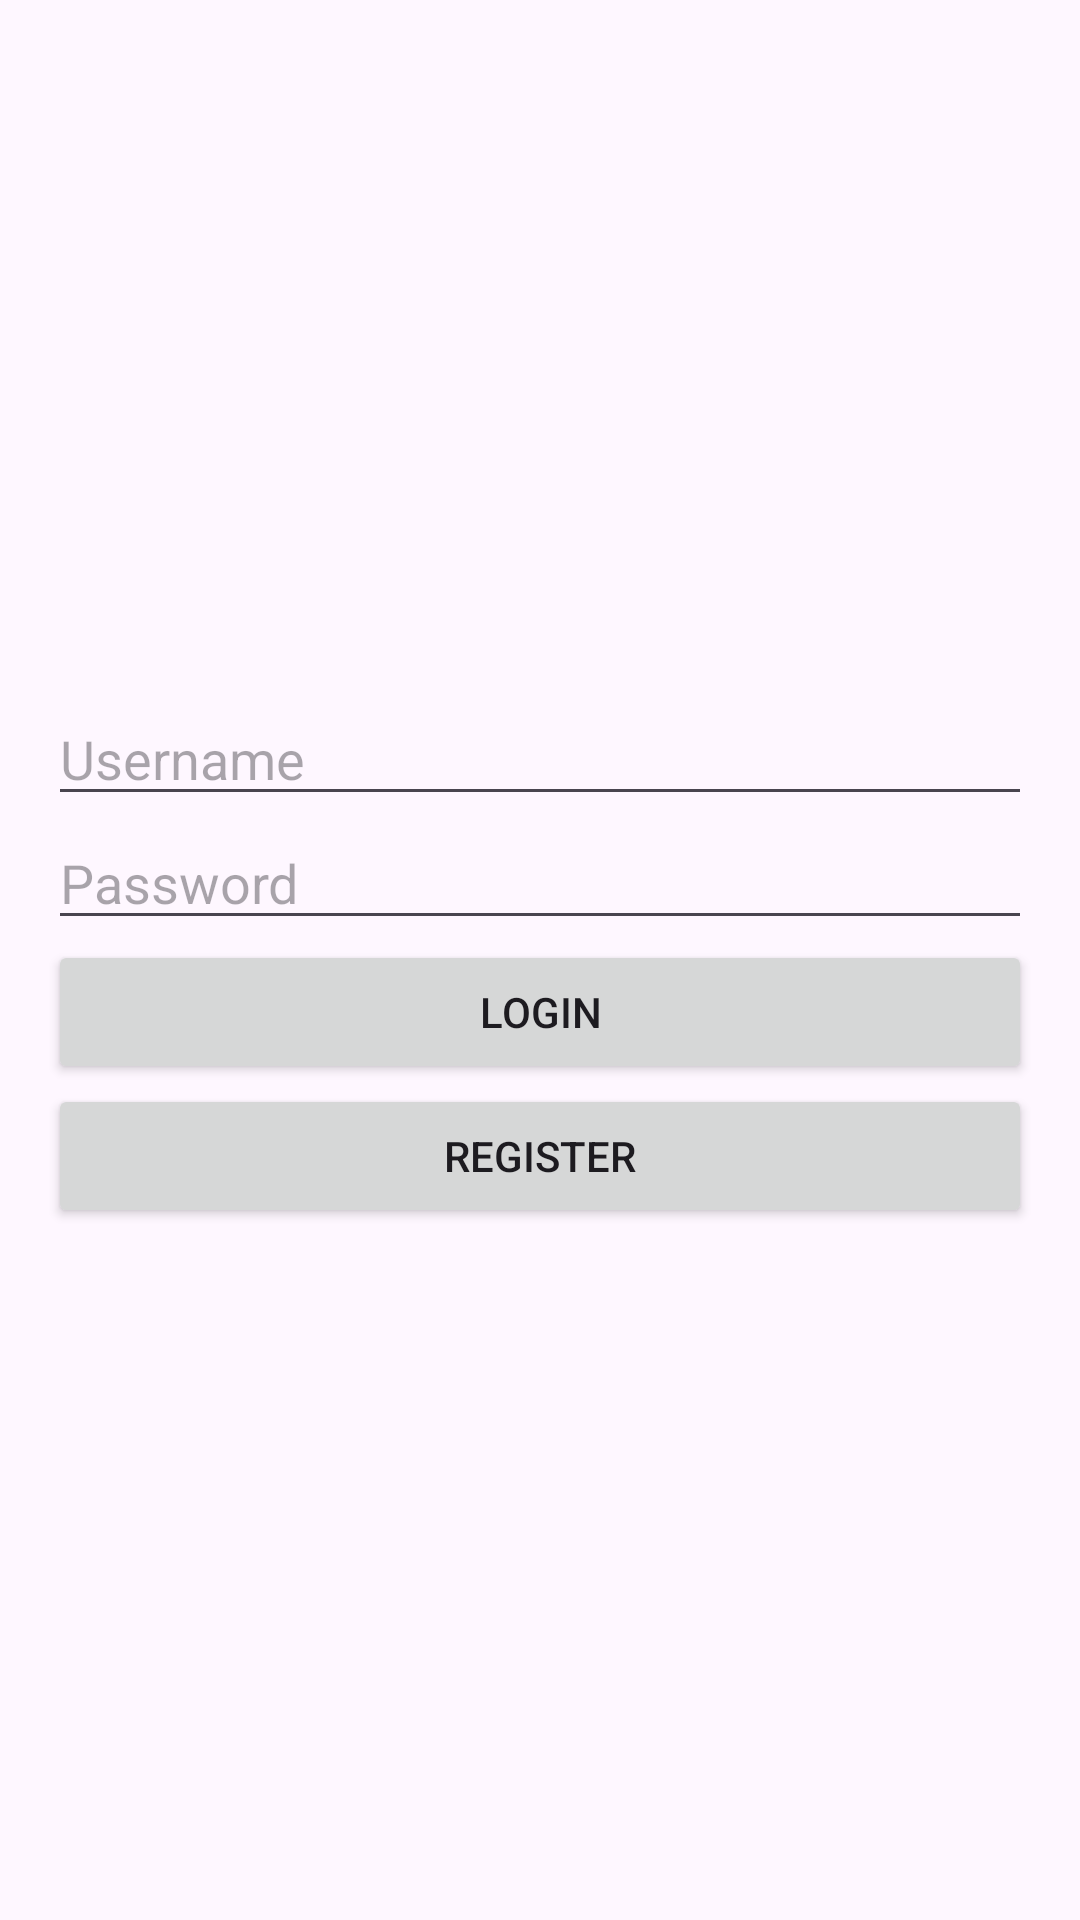

This screen was rendered from an Android layout file. Write that file and the resources it references.
<!-- AndroidManifest.xml: application theme Theme.GameWarna2 -->
<!-- res/layout/activity_main.xml -->
<?xml version="1.0" encoding="utf-8"?>
<LinearLayout xmlns:android="http://schemas.android.com/apk/res/android"
    android:layout_width="match_parent"
    android:layout_height="match_parent"
    android:orientation="vertical"
    android:gravity="center"
    android:padding="16dp">

    <EditText
        android:id="@+id/etUsername"
        android:layout_width="match_parent"
        android:layout_height="wrap_content"
        android:hint="Username" />

    <EditText
        android:id="@+id/etPassword"
        android:layout_width="match_parent"
        android:layout_height="wrap_content"
        android:hint="Password"
        android:inputType="textPassword" />

    <Button
        android:id="@+id/btnLogin"
        android:layout_width="match_parent"
        android:layout_height="wrap_content"
        android:text="Login" />

    <Button
        android:id="@+id/btnRegister"
        android:layout_width="match_parent"
        android:layout_height="wrap_content"
        android:text="Register" />
</LinearLayout>
<!-- resources referenced by this layout -->
<resources>
  <style name="Theme.GameWarna2" parent="Base.Theme.GameWarna2" />
  <style name="Base.Theme.GameWarna2" parent="Theme.Material3.DayNight.NoActionBar">
          
          
      </style>
</resources>
